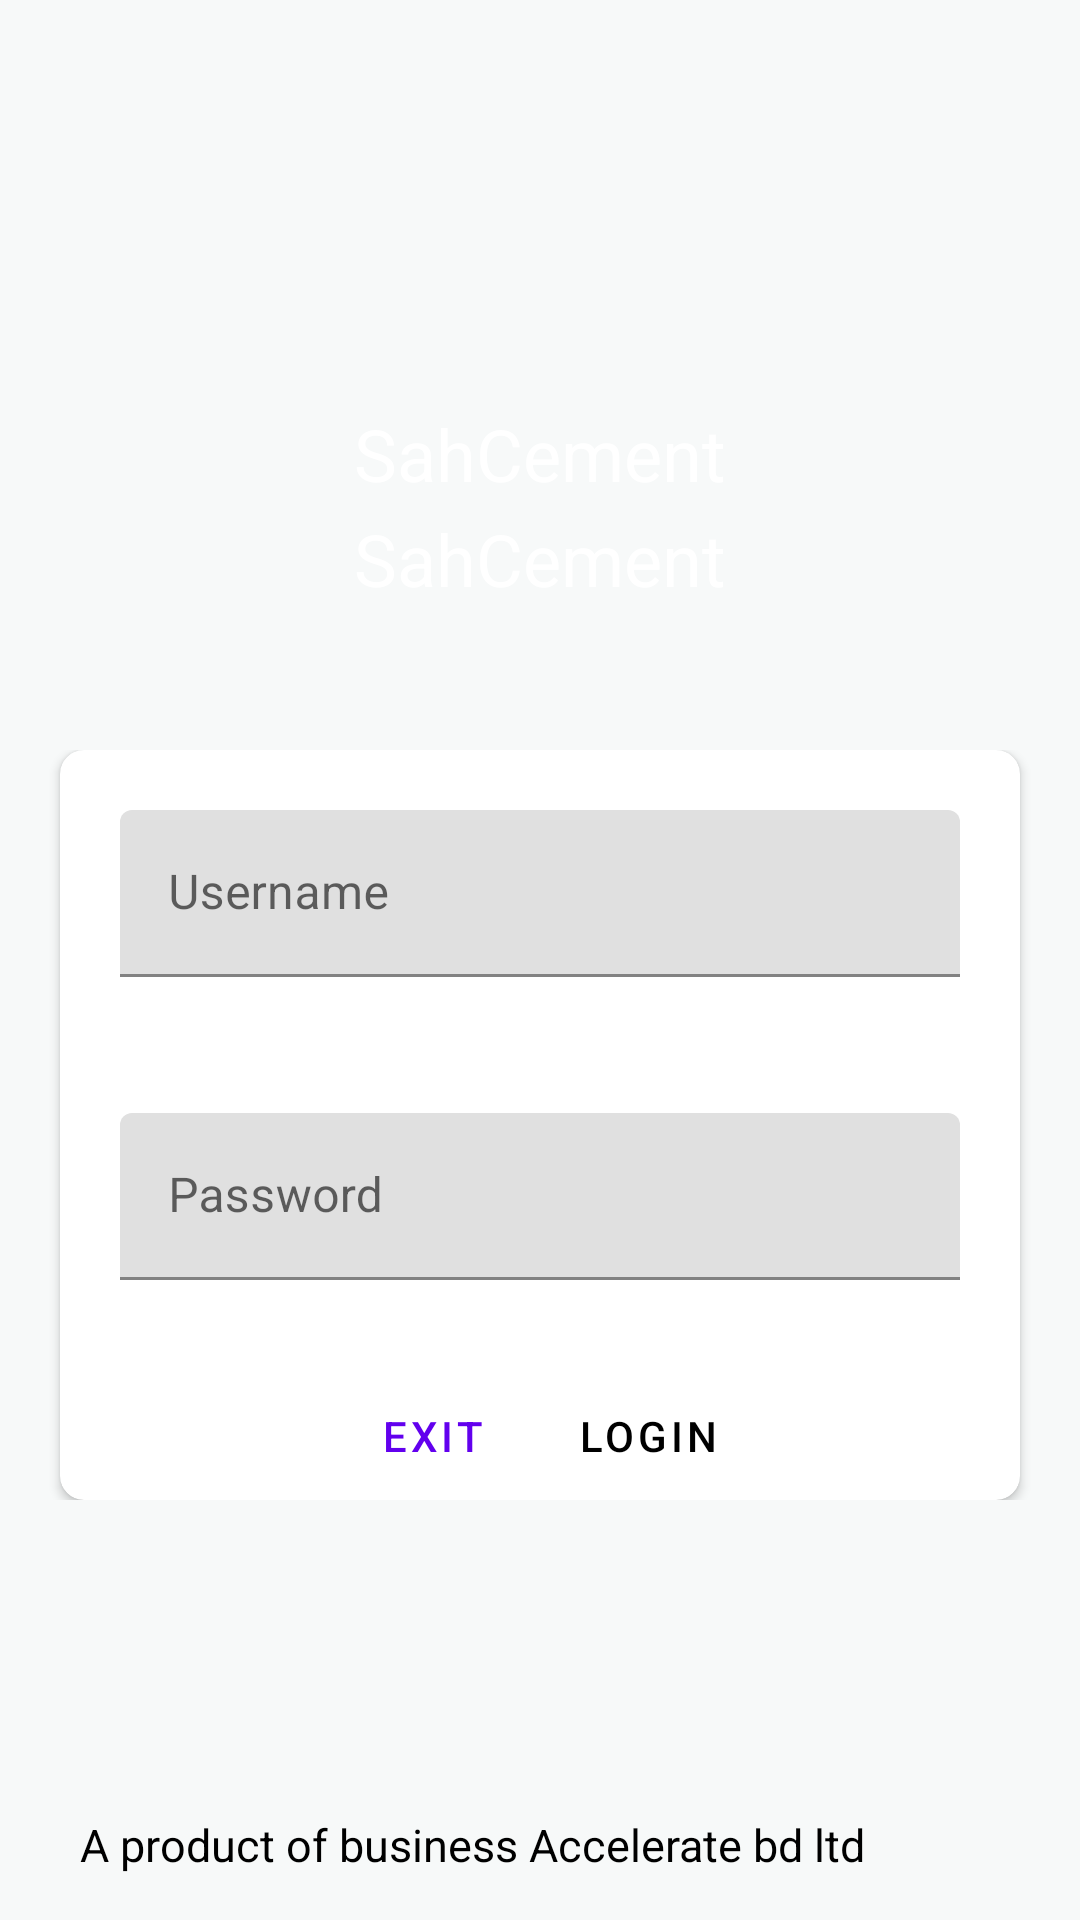

Layout XML and referenced resources for this Android screen:
<!-- AndroidManifest.xml: application theme Theme.WorkManagerImplementation -->
<!-- res/layout/activity_login.xml -->
<?xml version="1.0" encoding="utf-8"?>
<LinearLayout xmlns:android="http://schemas.android.com/apk/res/android"
    xmlns:app="http://schemas.android.com/apk/res-auto"
    xmlns:tools="http://schemas.android.com/tools"
    android:layout_width="match_parent"
    android:layout_height="match_parent"
    android:orientation="vertical"
    android:background="#F7F9F9"
    android:weightSum="1"
    tools:context=".Activity.LoginActivity">

    <RelativeLayout
        android:layout_width="match_parent"
        android:id="@+id/backgroundLayout"
        android:layout_weight="1"
        android:layout_height="match_parent">
        <RelativeLayout
            android:layout_width="match_parent"
            android:layout_height="300dp"
            android:id="@+id/CompanyColor">
            <ImageView
                android:layout_width="80dp"
                android:layout_height="80dp"
                android:id="@+id/CompanyLogo"
                android:src="@drawable/ic_launcher_background"
                android:layout_marginTop="50dp"
                android:layout_centerHorizontal="true"/>
            <TextView
                android:layout_width="match_parent"
                android:layout_height="wrap_content"
                android:layout_centerInParent="true"
                android:layout_below="@id/CompanyLogo"
                android:layout_marginTop="5dp"
                android:text="SahCement"
                android:gravity="center"
                android:textSize="24sp"
                android:textColor="@color/white"
                android:id="@+id/CompanyName"/>
            <TextView
                android:layout_width="match_parent"
                android:layout_height="wrap_content"
                android:layout_centerInParent="true"
                android:layout_below="@id/CompanyLogo"
                android:layout_marginTop="40dp"
                android:text="SahCement"
                android:gravity="center"
                android:textSize="24sp"
                android:textColor="@color/white"
                android:id="@+id/CompanyTitle"/>
        </RelativeLayout>


        <RelativeLayout
            android:layout_width="match_parent"
            android:layout_marginTop="250dp"
            android:id="@+id/card"
            android:layout_height="250dp">

            <androidx.cardview.widget.CardView
                android:layout_width="match_parent"
                android:layout_marginLeft="20dp"
                android:layout_marginRight="20dp"
                app:cardCornerRadius="8dp"
                android:layout_height="match_parent"
                android:elevation="10dp">
                <LinearLayout
                    android:layout_width="match_parent"
                    android:orientation="vertical"
                    android:id="@+id/editTextField"
                    android:layout_height="wrap_content">
                    <com.google.android.material.textfield.TextInputLayout
                        android:layout_width="match_parent"
                        android:hint="Username"
                        app:errorEnabled="true"
                        android:id="@+id/usernameInputLayout"
                        android:layout_height="wrap_content">
                        <com.google.android.material.textfield.TextInputEditText
                            android:layout_width="match_parent"
                            android:layout_marginTop="50dp"
                            android:layout_margin="20dp"
                            android:id="@+id/userNameEt"
                            android:inputType="text"
                            android:layout_height="wrap_content">
                        </com.google.android.material.textfield.TextInputEditText>
                    </com.google.android.material.textfield.TextInputLayout>

                    <com.google.android.material.textfield.TextInputLayout
                        android:layout_width="match_parent"
                        android:hint="Password"
                        app:errorEnabled="true"
                        android:id="@+id/passwordInputLayout"
                        android:layout_height="wrap_content">
                        <com.google.android.material.textfield.TextInputEditText
                            android:layout_width="match_parent"
                            android:layout_marginTop="5dp"
                            android:inputType="textPassword"
                            android:id="@+id/passwordEt"
                            android:layout_marginLeft="20dp"
                            android:layout_marginRight="20dp"
                            android:layout_height="wrap_content">
                        </com.google.android.material.textfield.TextInputEditText>
                    </com.google.android.material.textfield.TextInputLayout>


                    <RelativeLayout
                        android:layout_width="match_parent"
                        android:layout_marginTop="10dp"
                        android:layout_height="wrap_content">

                        <com.google.android.material.button.MaterialButton
                            android:id="@+id/loginBtn"
                            android:layout_width="wrap_content"
                            android:layout_marginRight="80dp"
                            android:layout_height="wrap_content"
                            style="@style/Widget.MaterialComponents.Button.TextButton"
                            android:layout_alignParentEnd="true"
                            android:textColor="@color/black"
                            android:layout_alignParentRight="true"
                            android:text="Login" />

                        <com.google.android.material.button.MaterialButton
                            android:id="@+id/exitBtn"
                            style="@style/Widget.MaterialComponents.Button.TextButton"
                            android:layout_width="wrap_content"
                            android:layout_height="wrap_content"
                            android:layout_marginLeft="80dp"

                            android:text="Exit" />

                    </RelativeLayout>
                </LinearLayout>

            </androidx.cardview.widget.CardView>

        </RelativeLayout>
    </RelativeLayout>



   <LinearLayout
       android:layout_width="match_parent"
       android:layout_height="wrap_content"
       android:orientation="horizontal"
       android:weightSum="1"

       android:layout_gravity="center"
       android:layout_weight=".2">
       <TextView
           android:layout_width="0dp"
           android:text="A product of business Accelerate bd ltd"
           android:gravity="center"
           android:layout_gravity="center"
           android:textSize="15sp"
           android:id="@+id/bablTitle"
           android:layout_weight="1"
           android:layout_marginLeft="5dp"
           android:layout_below="@+id/card"
           android:textColor="@color/black"
           android:layout_height="wrap_content">
       </TextView>
       <ImageView
           android:layout_width="30dp"
           android:layout_weight=".8"
           android:layout_gravity="center"
           android:id="@+id/bablLogo"
           android:layout_margin="10dp"
           android:src="@drawable/ic_launcher_background"
           android:layout_height="30dp">

       </ImageView>
   </LinearLayout>

</LinearLayout>
<!-- resources referenced by this layout -->
<resources>
  <style name="Theme.WorkManagerImplementation" parent="Theme.MaterialComponents.DayNight.NoActionBar">
          
          <item name="colorPrimary">@color/purple_500</item>
          <item name="colorPrimaryVariant">@color/purple_700</item>
          <item name="colorOnPrimary">@color/white</item>
          
          <item name="colorSecondary">@color/teal_200</item>
          <item name="colorSecondaryVariant">@color/teal_700</item>
          <item name="colorOnSecondary">@color/black</item>
          
          <item name="android:statusBarColor" tools:targetApi="l">?attr/colorPrimaryVariant</item>
          
      </style>
  <!-- not gathered from this repository: default colours our renderer supplied (Android Studio template values) -->
  <color name="purple_500">#FF6200EE</color>
  <color name="purple_700">#FF3700B3</color>
  <color name="teal_200">#FF03DAC5</color>
  <color name="teal_700">#FF018786</color>
  <color name="black">#FF000000</color>
  <color name="white">#FFFFFFFF</color>
</resources>
